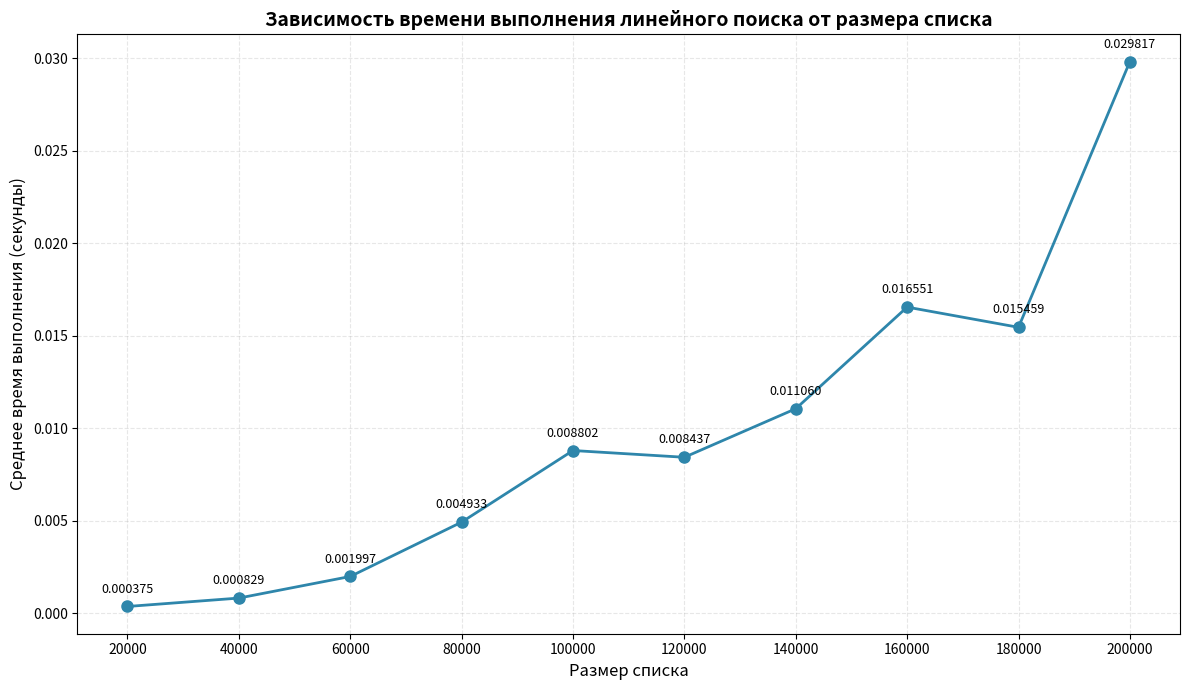

Recreate this plot in Python.
# Сравните время выполнения линейного поиска для разных размеров списков (например,
# 10, 100, 1000 элементов). Постройте график зависимости времени выполнения от размера списка.

# Работа программы занимает примерно 35 сек, подождите в конце появится график.


import random
import time
import matplotlib.pyplot as plt


def linear_search(arr, target):
    """Линейный поиск элемента в списке."""
    for i, element in enumerate(arr):
        if element == target:
            return i
    return -1


def measure_search_time(arr, target):
    """Измеряет время выполнения линейного поиска."""
    start_time = time.perf_counter()
    result = linear_search(arr, target)
    end_time = time.perf_counter()
    return end_time - start_time, result


# Параметры тестирования
sizes = [20000, 40000, 60000, 80000, 100000, 120000, 140000, 160000, 180000, 200000]
# sizes = [1, 10, 100, 1000, 10000, 100000, 1000000]
times = []
num_trials = 100  # Количество повторений для усреднения

print("Результаты тестирования:\n")
for size in sizes:
    # Создаём список случайных чисел и сортируем его
    arr = sorted(random.sample(range(1, size * 10), size))
    # Ищем последний элемент (худший случай)
    target = arr[-1]
    total_time = 0
    for _ in range(num_trials):
        search_time, _ = measure_search_time(arr, target)
        total_time += search_time
    average_time = total_time / num_trials
    times.append(average_time)
    print(f"Размер: {size:5d} элементов | Среднее время: {average_time:.8f} сек")

# Построение графика
plt.figure(figsize=(12, 7))
plt.plot(sizes, times, marker='o', linestyle='-', linewidth=2, markersize=8, color='#2E86AB')
plt.title('Зависимость времени выполнения линейного поиска от размера списка', fontsize=14, fontweight='bold')
plt.xlabel('Размер списка', fontsize=12)
plt.ylabel('Среднее время выполнения (секунды)', fontsize=12)
plt.grid(True, alpha=0.3, linestyle='--')
plt.xticks(sizes)
# plt.yscale('log')  # Шкала логарифмическая

# Добавляем подписи значений на точках
for i, (size, time_val) in enumerate(zip(sizes, times)):
    plt.annotate(f'{time_val:.6f}', (size, time_val),
                 textcoords="offset points", xytext=(0, 10), ha='center', fontsize=9)

plt.tight_layout()
plt.show()

# Вывод теоретической сложности
print(f"\nТеоретическая сложность линейного поиска: O(n)")
print(f"Ожидаемое поведение: время пропорционально размеру списка")
